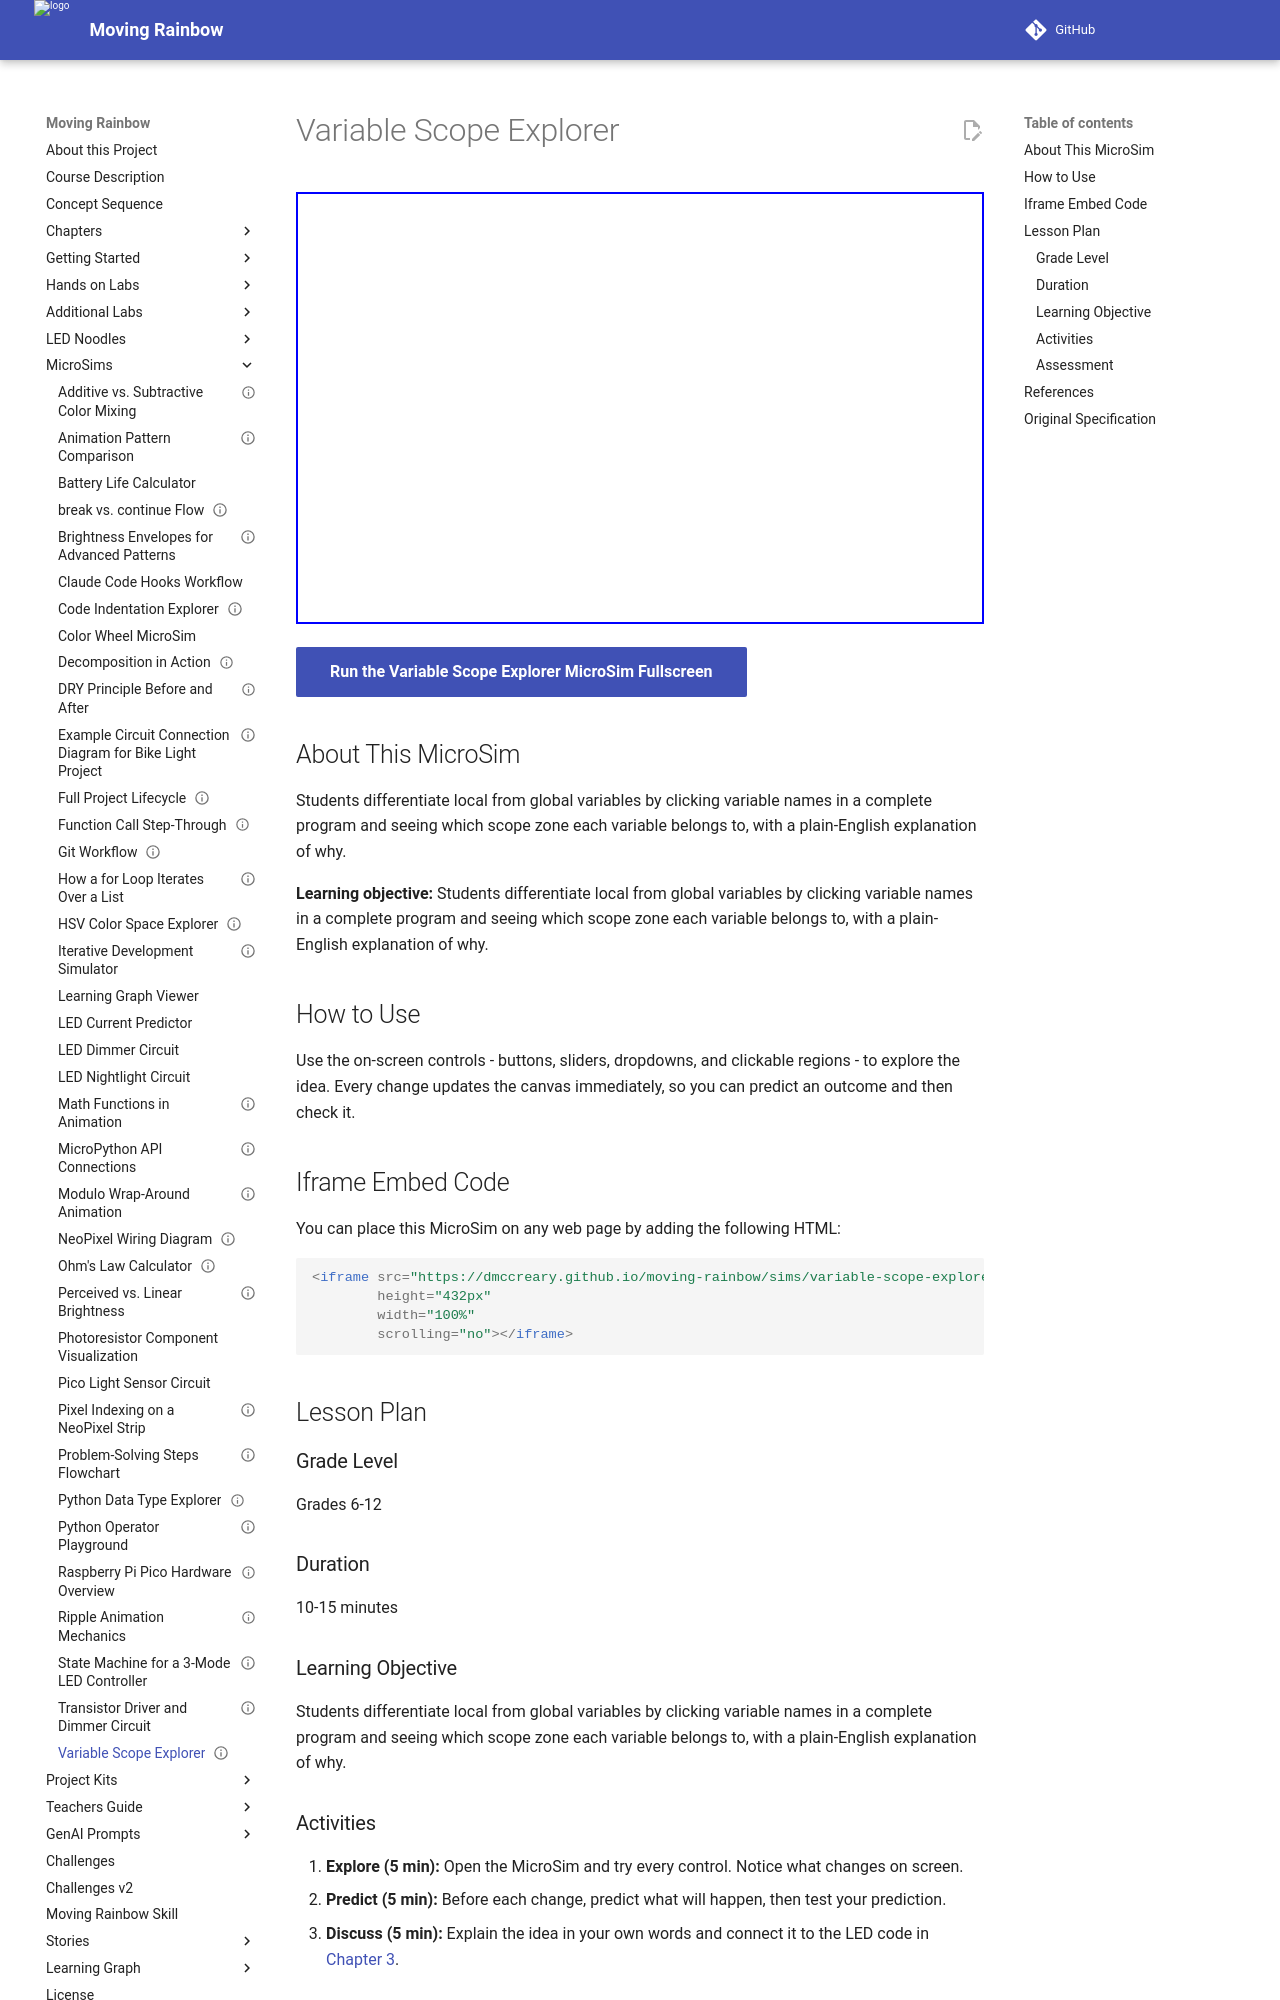

repository: dmccreary/moving-rainbow · page: sims/variable-scope-explorer/index.html · generator: mkdocs

---
title: Variable Scope Explorer
description: Students differentiate local from global variables by clicking variable names in a complete program and seeing which scope zone each variable belongs to, w
image: /sims/variable-scope-explorer/variable-scope-explorer.png
og:image: /sims/variable-scope-explorer/variable-scope-explorer.png
twitter:image: /sims/variable-scope-explorer/variable-scope-explorer.png
social:
   cards: false
library: p5.js
status: implemented
---

# Variable Scope Explorer

<iframe src="main.html" width="100%" height="432px" scrolling="no"></iframe>

[Run the Variable Scope Explorer MicroSim Fullscreen](./main.html){ .md-button .md-button--primary }

## About This MicroSim

Students differentiate local from global variables by clicking variable names in a complete program and seeing which scope zone each variable belongs to, with a plain-English explanation of why.

**Learning objective:** Students differentiate local from global variables by clicking variable names in a complete program and seeing which scope zone each variable belongs to, with a plain-English explanation of why.

## How to Use

Use the on-screen controls - buttons, sliders, dropdowns, and clickable regions - to explore the idea. Every change updates the canvas immediately, so you can predict an outcome and then check it.

## Iframe Embed Code

You can place this MicroSim on any web page by adding the following HTML:

```html
<iframe src="https://dmccreary.github.io/moving-rainbow/sims/variable-scope-explorer/main.html"
        height="432px"
        width="100%"
        scrolling="no"></iframe>
```

## Lesson Plan

### Grade Level
Grades 6-12

### Duration
10-15 minutes

### Learning Objective
Students differentiate local from global variables by clicking variable names in a complete program and seeing which scope zone each variable belongs to, with a plain-English explanation of why.

### Activities

1. **Explore (5 min):** Open the MicroSim and try every control. Notice what changes on screen.
2. **Predict (5 min):** Before each change, predict what will happen, then test your prediction.
3. **Discuss (5 min):** Explain the idea in your own words and connect it to the LED code in [Chapter 3](../../chapters/03-python-functions-modules-practices/index.md).

### Assessment
Ask students to describe, in one or two sentences, the relationship the MicroSim demonstrates and how it shows up when programming the LED strip.

## References

1. [Chapter 3: Python Functions, Modules, and Programming Best Practices](../../chapters/03-python-functions-modules-practices/index.md) - the chapter where this MicroSim is used.
2. [Moving Rainbow Intelligent Textbook](https://dmccreary.github.io/moving-rainbow/) - the full course this MicroSim belongs to.
3. [MicroSims Reference](https://dmccreary.github.io/microsims/) - the standards behind these interactive simulations.
